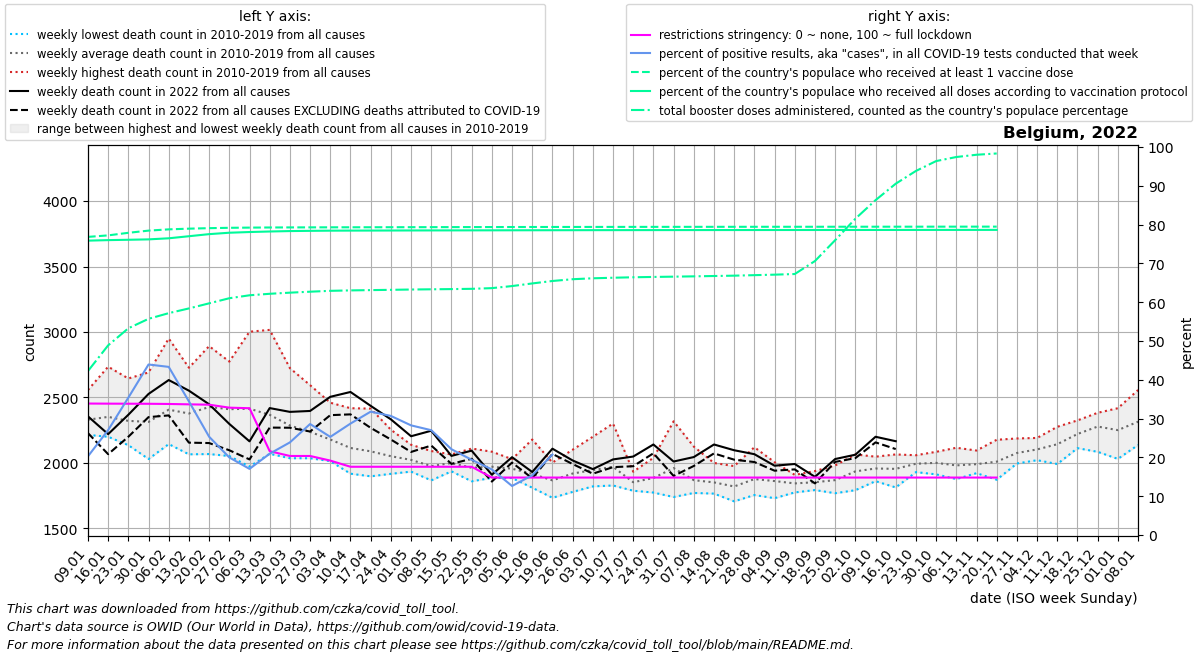

Source data for this figure (header and first rows):
date, location, time_unit, time, deaths_2010_all_ages, deaths_2011_all_ages, deaths_2012_all_ages, deaths_2013_all_ages, deaths_2014_all_ages, deaths_2015_all_ages, deaths_2016_all_ages, deaths_2017_all_ages, deaths_2018_all_ages, deaths_2019_all_ages, deaths_2020_all_ages, deaths_2021_all_ages, deaths_2022_all_ages, new_deaths, new_cases_smoothed, new_tests_smoothed, positive_test_percent, stringency_index, people_vaccinated, people_fully_vaccinated
2022-01-09, Belgium, weekly, 1, 2280, 2334, 2286, 2236, 2214, 2461, 2244, 2557, 2382, 2308, 2234, 2466, 2356, 128.0, 109969, 539141, 20.28, 33.88, 8954293, 8841470
2022-01-16, Belgium, weekly, 2, 2352, 2323, 2218, 2267, 2200, 2525, 2234, 2735, 2317, 2347, 2388, 2396, 2220, 153.0, 164848, 609734, 27.05, 33.85, 8999867, 8857341
2022-01-23, Belgium, weekly, 3, 2303, 2191, 2232, 2238, 2136, 2526, 2295, 2645, 2336, 2312, 2314, 2437, 2368, 168.0, 256341, 721204, 35.4, 33.84, 9076945, 8867850
2022-01-30, Belgium, weekly, 4, 2226, 2030, 2233, 2444, 2090, 2510, 2263, 2691, 2253, 2395, 2204, 2430, 2527, 177.0, 358370, 816309, 43.94, 33.82, 9142796, 8879717
2022-02-06, Belgium, weekly, 5, 2248, 2144, 2358, 2576, 2190, 2644, 2180, 2950, 2355, 2421, 2356, 2275, 2633, 270.0, 271567, 627236, 43.33, 33.77, 9180460, 8912359
2022-02-13, Belgium, weekly, 6, 2151, 2066, 2445, 2448, 2225, 2727, 2127, 2691, 2353, 2544, 2169, 2224, 2552, 397.0, 148456, 428437, 34.44, 33.68, 9201489, 8974306
2022-02-20, Belgium, weekly, 7, 2260, 2068, 2717, 2444, 2167, 2892, 2121, 2631, 2565, 2409, 2307, 2316, 2448, 296.0, 83431, 327981, 25.33, 33.58, 9216610, 9036945
2022-02-27, Belgium, weekly, 8, 2210, 2053, 2770, 2435, 2196, 2774, 2230, 2389, 2628, 2418, 2301, 2137, 2298, 201.0, 54794, 273587, 19.99, 32.82, 9227187, 9079387
2022-03-06, Belgium, weekly, 9, 2116, 1972, 2650, 2549, 2131, 2643, 2336, 2315, 3002, 2428, 2249, 2015, 2165, 138.0, 40550, 238248, 17.04, 32.67, 9232968, 9100345
2022-03-13, Belgium, weekly, 10, 2144, 2144, 2480, 2572, 2070, 2457, 2264, 2138, 3016, 2389, 2212, 2155, 2419, 149.0, 50607, 241145, 20.96, 21.6, 9236891, 9116278
2022-03-20, Belgium, weekly, 11, 2092, 2077, 2427, 2343, 2198, 2380, 2248, 2036, 2724, 2335, 2234, 2101, 2390, 121.0, 62499, 261631, 23.87, 20.37, 9239072, 9129100
2022-03-27, Belgium, weekly, 12, 2036, 2049, 2162, 2364, 2152, 2380, 2364, 2106, 2594, 2167, 2554, 2115, 2397, 157.0, 76947, 268999, 28.61, 20.37, 9240610, 9135876
2022-04-03, Belgium, weekly, 13, 2024, 2014, 2206, 2365, 2048, 2270, 2273, 2068, 2460, 2063, 3198, 2217, 2505, 140.0, 68673, 271568, 25.29, 19.18, 9242017, 9141105
2022-04-10, Belgium, weekly, 14, 1918, 1936, 2099, 2418, 2175, 2163, 2080, 1969, 2203, 2183, 4021, 2205, 2542, 171.0, 68709, 239405, 28.72, 17.59, 9242977, 9143392
2022-04-17, Belgium, weekly, 15, 1948, 1898, 2122, 2415, 2028, 2218, 2160, 1954, 2175, 1969, 4292, 2165, 2436, 168.0, 59407, 187519, 31.79, 17.59, 9243821, 9144631
2022-04-24, Belgium, weekly, 16, 1929, 2046, 2110, 2254, 1920, 2152, 2049, 1917, 2044, 2095, 3703, 2211, 2333, 154.0, 44318, 144537, 30.69, 17.59, 9244734, 9146148
2022-05-01, Belgium, weekly, 17, 1956, 1934, 2027, 2139, 2017, 2087, 1996, 2079, 1953, 2046, 3039, 2201, 2204, 120.0, 40034, 142177, 28.25, 17.59, 9245836, 9147724
2022-05-08, Belgium, weekly, 18, 1894, 1882, 2091, 1940, 1892, 2005, 2087, 2091, 1867, 2011, 2429, 2251, 2246, 113.0, 36196, 134256, 27.01, 17.59, 9246816, 9148802
2022-05-15, Belgium, weekly, 19, 1967, 1962, 2020, 1960, 1936, 2063, 2065, 2009, 1980, 2034, 2390, 2076, 2054, 61.0, 29236, 132184, 22.11, 17.59, 9247917, 9149771
2022-05-22, Belgium, weekly, 20, 1989, 1872, 1879, 1988, 2000, 1976, 1926, 2110, 1860, 2034, 2042, 2027, 2094, 62.0, 21982, 112679, 19.39, 17.59, 9248963, 9150759
2022-05-29, Belgium, weekly, 21, 1886, 1959, 2086, 1984, 1948, 1950, 1946, 2009, 1951, 1995, 2082, 1995, 1910, 52.0, 14135, 84011, 16.9, 14.81, 9249911, 9151710
2022-06-05, Belgium, weekly, 22, 2029, 1997, 1904, 2017, 1957, 1905, 1885, 1981, 1953, 1933, 1983, 1992, 2044, 41.0, 9719, 76443, 12.64, 14.81, 9250886, 9152790
2022-06-12, Belgium, weekly, 23, 1882, 1870, 1897, 2179, 1948, 1942, 1856, 1815, 1811, 1966, 1799, 1878, 1931, 48.0, 10924, 70972, 15.39, 14.81, 9251662, 9153724
2022-06-19, Belgium, weekly, 24, 1736, 1888, 1845, 1999, 1898, 2003, 1851, 1868, 1734, 1847, 1899, 1964, 2109, 40.0, 16417, 79163, 20.73, 14.81, 9252356, 9154763
2022-06-26, Belgium, weekly, 25, 1961, 1832, 1902, 2032, 1853, 1900, 1920, 2101, 1779, 1913, 1822, 1780, 2019, 27.0, 22000, , , 14.81, 9253000, 9155774
2022-07-03, Belgium, weekly, 26, 2200, 2037, 2016, 1850, 1865, 1888, 1846, 1821, 1950, 1980, 1968, 1928, 1953, 35.0, 31700, , , 14.81, 9253614, 9156695
2022-07-10, Belgium, weekly, 27, 2063, 1970, 1864, 1828, 1867, 2301, 1899, 1901, 2080, 1935, 1768, 1829, 2027, 59.0, 45061, , , 14.81, 9254227, 9157332
2022-07-17, Belgium, weekly, 28, 1871, 1798, 1816, 1882, 1853, 1908, 1933, 1847, 1833, 1788, 1682, 1906, 2049, 74.0, 54445, , , 14.81, 9254838, 9157886
2022-07-24, Belgium, weekly, 29, 1842, 1790, 1774, 1883, 2039, 1797, 2030, 1827, 1988, 1882, 1859, 1999, 2141, 67.0, 41051, , , 14.81, 9255297, 9158358
2022-07-31, Belgium, weekly, 30, 1752, 1777, 2041, 2061, 1999, 1740, 1917, 1897, 2107, 2318, 1810, 1890, 2011, 110.0, 29661, , , 14.81, 9255750, 9158839
2022-08-07, Belgium, weekly, 31, 1785, 1931, 1771, 1867, 1905, 1777, 1801, 1808, 2125, 1916, 1947, 1877, 2045, 68.0, 23028, , , 14.81, 9256236, 9159378
2022-08-14, Belgium, weekly, 32, 1816, 1878, 1834, 1796, 1815, 1997, 1788, 1826, 2000, 1766, 2046, 1890, 2141, 68.0, 19384, , , 14.81, 9256629, 9159814
2022-08-21, Belgium, weekly, 33, 1853, 1770, 1838, 1761, 1707, 1852, 1976, 1784, 1887, 1777, 2882, 1840, 2097, 72.0, 12948, , , 14.81, 9257019, 9160188
2022-08-28, Belgium, weekly, 34, 1798, 1858, 1954, 1866, 1783, 1755, 2120, 1951, 1824, 1859, 2215, 1861, 2067, 60.0, 12416, , , 14.81, 9257454, 9160665
2022-09-04, Belgium, weekly, 35, 1804, 1856, 1731, 1806, 1881, 1919, 1866, 1924, 1825, 2006, 1879, 1954, 1979, 38.0, 10460, , , 14.81, 9257828, 9161059
2022-09-11, Belgium, weekly, 36, 1826, 1832, 1790, 1857, 1893, 1775, 1835, 1883, 1909, 1838, 1891, 2012, 1992, 41.0, 10340, , , 14.81, 9258083, 9161315
2022-09-18, Belgium, weekly, 37, 1911, 1822, 1845, 1793, 1837, 1917, 1938, 1823, 1811, 1833, 1825, 1895, 1894, 50.0, 11461, , , 14.81, 9258469, 9161616
2022-09-25, Belgium, weekly, 38, 1981, 1819, 1788, 1774, 1912, 1844, 1769, 1908, 1970, 1923, 2004, 1885, 2030, 22.0, 13995, , , 14.81, 9259001, 9162007
2022-10-02, Belgium, weekly, 39, 1952, 2015, 1996, 2065, 1792, 1932, 1906, 1963, 1831, 1906, 1916, 1939, 2063, 26.0, 18290, , , 14.81, 9259400, 9162296
2022-10-09, Belgium, weekly, 40, 1955, 1891, 2015, 2010, 1861, 1973, 1904, 1955, 1965, 2048, 1920, 2054, 2200, 43.0, 21009, , , 14.81, 9259937, 9162697
2022-10-16, Belgium, weekly, 41, 1813, 1914, 1965, 1875, 1882, 2019, 2065, 2059, 2006, 1951, 2060, 2221, 2166, 60.0, 21141, , , 14.81, 9260375, 9163058
2022-10-23, Belgium, weekly, 42, 1950, 1930, 2050, 2054, 1930, 2059, 2041, 2007, 1957, 1961, 2157, 2335, , 70.0, 17136, , , 14.81, 9260795, 9163360
2022-10-30, Belgium, weekly, 43, 2005, 2085, 2018, 1975, 1967, 2038, 2025, 1913, 1918, 2065, 2629, 2327, , 56.0, 11154, , , 14.81, 9261406, 9163783
2022-11-06, Belgium, weekly, 44, 1955, 2116, 2007, 1877, 1942, 2095, 2088, 1892, 1907, 1935, 3282, 2276, , 39.0, 5019, , , 14.81, 9261716, 9164023
2022-11-13, Belgium, weekly, 45, 1972, 1937, 2095, 1948, 1922, 1951, 2093, 1939, 2049, 2001, 3689, 2382, , 35.0, 6297, , , 14.81, 9261974, 9164293
2022-11-20, Belgium, weekly, 46, 1925, 2077, 2030, 1872, 1976, 1934, 2177, 2078, 2017, 2014, 3432, 2397, , 45.0, 4492, , , 14.81, 9262233, 9164669
2022-11-27, Belgium, weekly, 47, 1996, 2027, 2079, 2110, 2024, 2020, 2143, 2114, 2060, 2187, 3179, 2485, , 6.0, 1177, , , , , 
2022-12-04, Belgium, weekly, 48, 2147, 2159, 2061, 2040, 2105, 2021, 2191, 2080, 2107, 2122, 2893, 2728, , , , , , , , 
2022-12-11, Belgium, weekly, 49, 2172, 2182, 2152, 2013, 2088, 1992, 2221, 2276, 2173, 2161, 2704, 2604, , , , , , , , 
2022-12-18, Belgium, weekly, 50, 2288, 2203, 2184, 2145, 2285, 2113, 2221, 2325, 2233, 2213, 2780, 2534, , , , , , , , 
2022-12-25, Belgium, weekly, 51, 2312, 2383, 2292, 2189, 2326, 2085, 2321, 2272, 2263, 2337, 2736, 2431, , , , , , , , 
2023-01-01, Belgium, weekly, 52, 2311, 2321, 2203, 2190, 2279, 2031, 2418, 2350, 2251, 2152, 2617, 2448, , , , , , , , 
2023-01-08, Belgium, weekly, 1, 2334, 2286, 2236, 2214, 2461, 2138, 2557, 2382, 2308, 2234, 2441, 2356, , , , , , , , 
